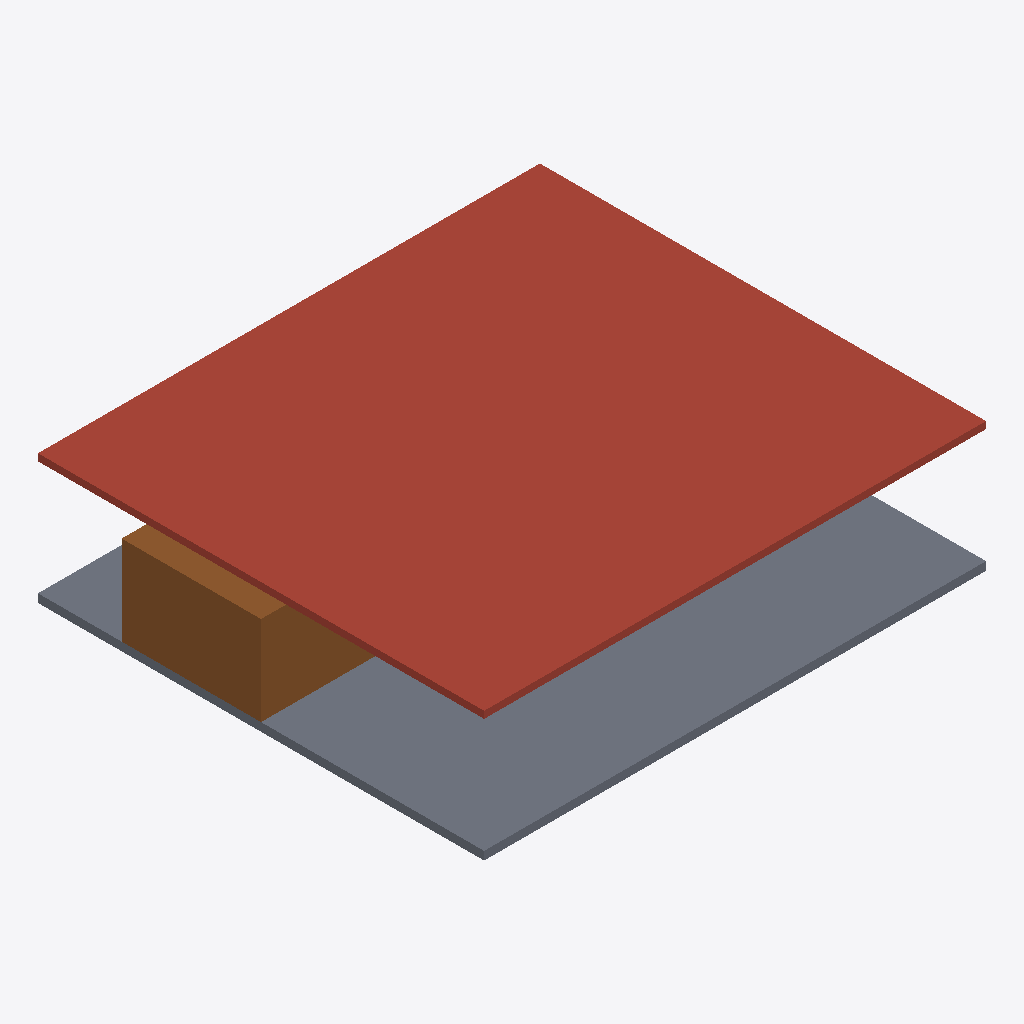
Isometric view of an IFC building model (IFC-SPF (STEP), schema IFC4, length unit metre), seen from the south-west, elements coloured by IFC class (only those large enough to see are counted): 1 roof (red-brown), 1 slab (grey), 1 door (brown).
Extent 18.0 m × 16.0 m × 4.7 m (x, y, z). Storeys (1): GROUND at 0.00 m. Elements (6): 3 IfcDoor, 1 IfcRoof, 1 IfcSlab, 1 IfcWindow.

HEADER;
FILE_DESCRIPTION(('ViewDefinition[DesignTransferView]'),'2;1');
FILE_NAME('/dev/null','2026-07-06T18:45:10',(''),(''),'The EXPRESS Data Manager Version 5.02.0100.09 : ','IfcOpenShell 0.8.5','Nobody');
FILE_SCHEMA(('IFC4'));
ENDSEC;
DATA;
#1=IFCPROJECT('0IHD1gD5D5_AHc22N$Svfq',$,'Daycare Classroom Cluster','multi-cli-2-archicad-openstudio-task-06-windows | EW2A06 | PLAYROOM | SICK-BAY | CALM-ROOM | STAFF-SUPERVISED | multi-cli-2-archicad-openstudio-task-06-windows | PLAYROOM | SICK-BAY | CALM-ROOM | STAF',$,$,$,(#22),#15);
#27=IFCSITE('0NgN4QhVzAPenG_46IhvM3',$,'Site',$,$,$,$,$,$,$,$,$,$,$);
#36=IFCBUILDING('3kRiSEZjz6X9e$uZEPfmIG',$,'Daycare Classroom Cluster','multi-cli-2-archicad-openstudio-task-06-windows | EW2A06 | PLAYROOM | SICK-BAY | CALM-ROOM | STAFF-SUPERVISED | multi-cli-2-archicad-openstudio-task-06-windows | PLAYROOM | SICK-BAY | CALM-ROOM | STAF',$,$,$,$,$,$,$,$);
#39=IFCBUILDINGSTOREY('0S3mOWLWDEjOU9iLQWEdDN',$,'GROUND','multi-cli-2-archicad-openstudio-task-06-windows | EW2A06 | PLAYROOM | SICK-BAY | CALM-ROOM | STAFF-SUPERVISED | multi-cli-2-archicad-openstudio-task-06-windows | PLAYROOM | SICK-BAY | CALM-ROOM | STAF',$,$,$,$,$,0.0);
#365=IFCROOF('2HqX2O3ob4Ou61pArKkx3h',$,'MAIN-ROOF',$,$,#385,#380,$,$);
#331=IFCSLAB('2apfSE3Vr3$On2eon3j8Bs',$,'GROUND-SLAB',$,$,#364,#359,$,$);
#674=IFCDOOR('0ScMc2TevCCRPyoiWEIU__',$,'ARCHICAD-STAGE-DOOR-02','EW2A06 | PLAYROOM | SICK-BAY | CALM-ROOM | STAFF-SUPERVISED | multi-cli-2-archicad-openstudio-task-06-windows | PLAYROOM | SICK-BAY | CALM-ROOM | STAFF-SUPPORT | PLAYROOM-ZN | SICK-BAY-ZN | CALM-ROOM-',$,#72,#65,$,2.1,0.9,.DOOR.,$,$);
ENDSEC;
